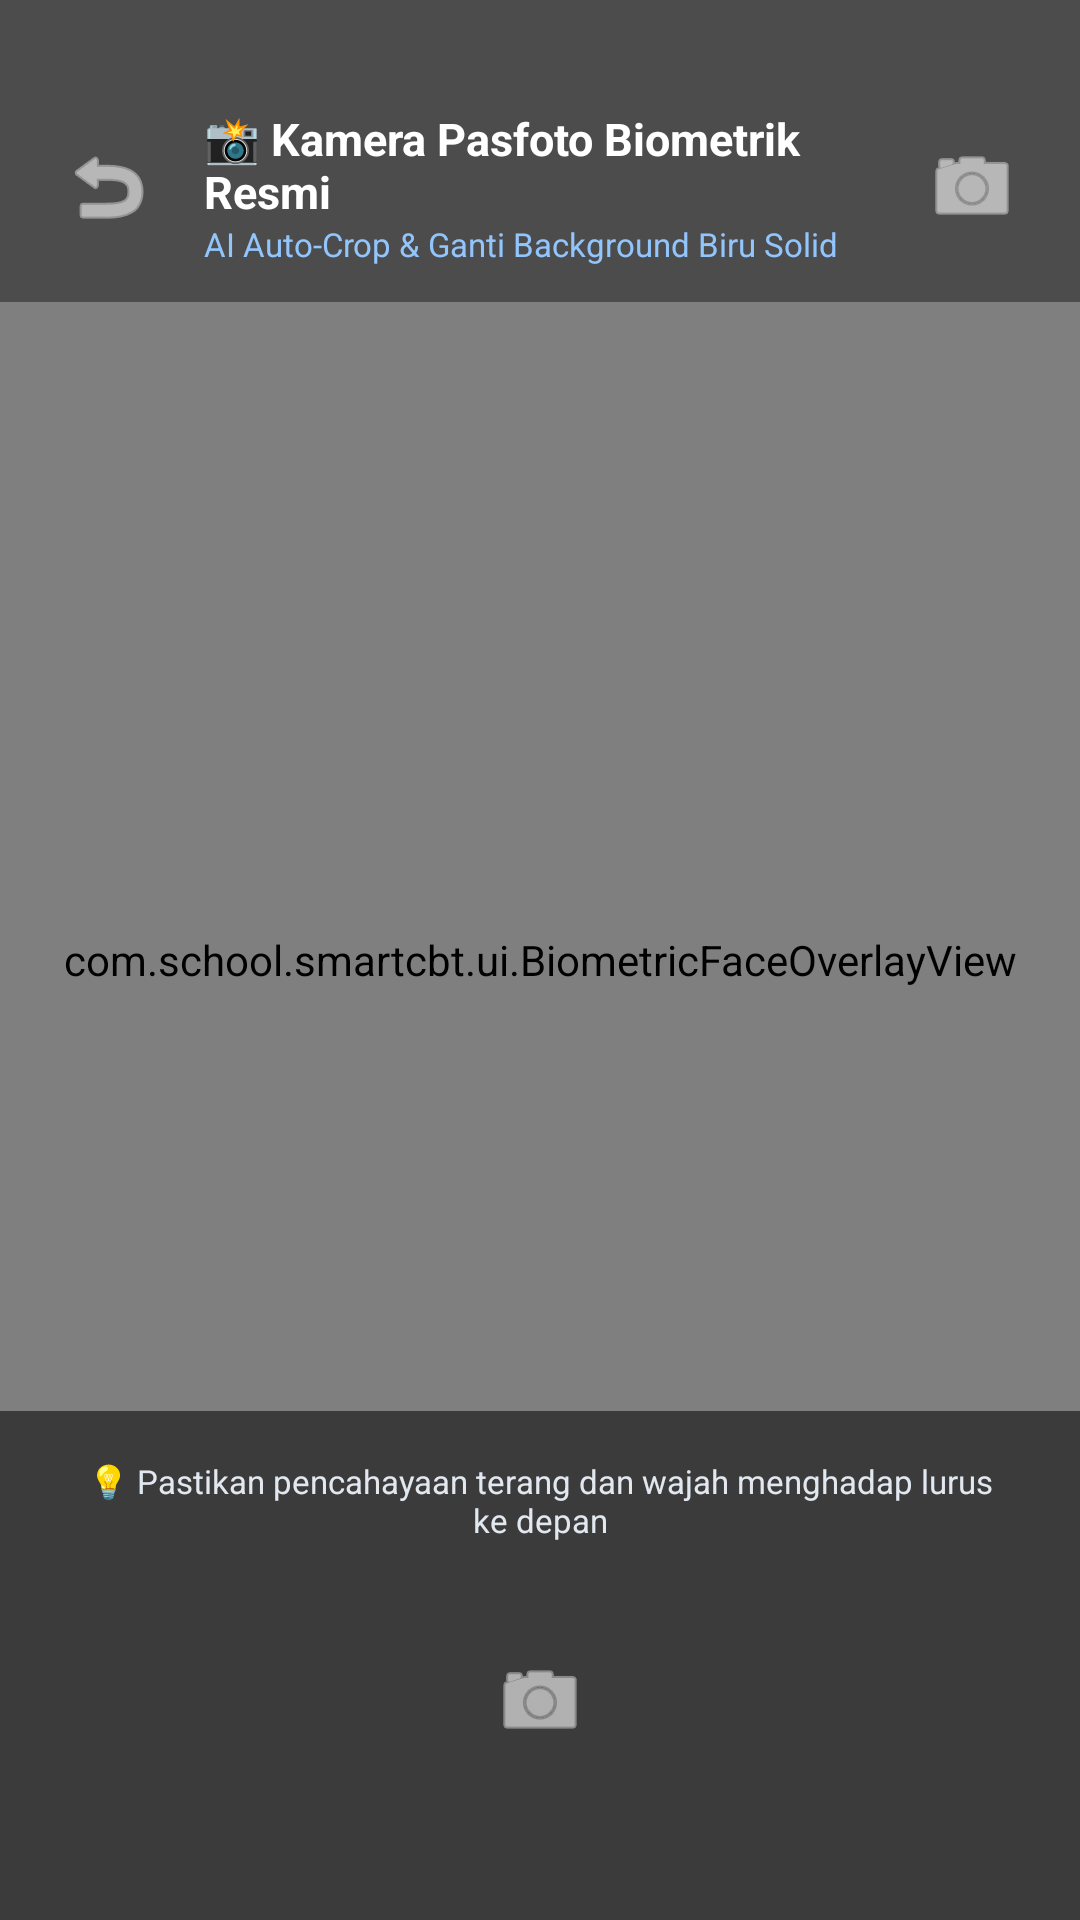

Here is an Android app screen rendered from its layout file. Give the layout XML and the strings, colors and styles it references.
<!-- AndroidManifest.xml: application theme Theme.SmartCBT -->
<!-- res/layout/dialog_biometric_camera.xml -->
<?xml version="1.0" encoding="utf-8"?>
<FrameLayout xmlns:android="http://schemas.android.com/apk/res/android"
    xmlns:app="http://schemas.android.com/apk/res-auto"
    android:layout_width="match_parent"
    android:layout_height="match_parent"
    android:background="#000000">

    
    <androidx.camera.view.PreviewView
        android:id="@+id/biometricPreviewView"
        android:layout_width="match_parent"
        android:layout_height="match_parent" />

    
    <com.school.smartcbt.ui.BiometricFaceOverlayView
        android:id="@+id/biometricOverlay"
        android:layout_width="match_parent"
        android:layout_height="match_parent" />

    
    <LinearLayout
        android:layout_width="match_parent"
        android:layout_height="wrap_content"
        android:background="#66000000"
        android:gravity="center_vertical"
        android:orientation="horizontal"
        android:paddingHorizontal="16dp"
        android:paddingTop="36dp"
        android:paddingBottom="12dp">

        <ImageButton
            android:id="@+id/btnBioClose"
            android:layout_width="40dp"
            android:layout_height="40dp"
            android:background="?attr/selectableItemBackgroundBorderless"
            android:src="@android:drawable/ic_menu_revert"
            app:tint="#FFFFFF"
            android:contentDescription="Kembali" />

        <LinearLayout
            android:layout_width="0dp"
            android:layout_height="wrap_content"
            android:layout_marginStart="12dp"
            android:layout_weight="1"
            android:orientation="vertical">

            <TextView
                android:layout_width="wrap_content"
                android:layout_height="wrap_content"
                android:text="📸 Kamera Pasfoto Biometrik Resmi"
                android:textColor="#FFFFFF"
                android:textSize="15sp"
                android:textStyle="bold" />

            <TextView
                android:layout_width="wrap_content"
                android:layout_height="wrap_content"
                android:text="AI Auto-Crop &amp; Ganti Background Biru Solid"
                android:textColor="#93C5FD"
                android:textSize="11sp" />
        </LinearLayout>

        <ImageButton
            android:id="@+id/btnBioSwitchCamera"
            android:layout_width="40dp"
            android:layout_height="40dp"
            android:background="?attr/selectableItemBackgroundBorderless"
            android:src="@android:drawable/ic_menu_camera"
            app:tint="#FFFFFF"
            android:contentDescription="Putar Kamera" />
    </LinearLayout>

    
    <LinearLayout
        android:layout_width="match_parent"
        android:layout_height="wrap_content"
        android:layout_gravity="bottom"
        android:background="#88000000"
        android:gravity="center"
        android:orientation="vertical"
        android:paddingHorizontal="24dp"
        android:paddingTop="16dp"
        android:paddingBottom="36dp">

        <TextView
            android:layout_width="wrap_content"
            android:layout_height="wrap_content"
            android:text="💡 Pastikan pencahayaan terang dan wajah menghadap lurus ke depan"
            android:textColor="#E2E8F0"
            android:textSize="11sp"
            android:gravity="center"
            android:layout_marginBottom="16dp" />

        <ImageButton
            android:id="@+id/btnBioCapture"
            android:layout_width="74dp"
            android:layout_height="74dp"
            android:background="@drawable/bg_fab_scan"
            android:src="@android:drawable/ic_menu_camera"
            app:tint="#FFFFFF"
            android:contentDescription="Ambil Pasfoto" />
    </LinearLayout>
</FrameLayout>
<!-- resources referenced by this layout -->
<resources>
  <style name="Theme.SmartCBT" parent="Theme.Material3.DayNight.NoActionBar">
          
          <item name="android:colorBackground">@color/colorBackgroundLight</item>
          <item name="colorSurface">@color/colorSurfaceLight</item>
          <item name="colorError">@color/colorError</item>
          <item name="colorOnError">@color/colorOnError</item>
          
      </style>
  <color name="colorBackgroundLight">#FFFFFF</color>
  <color name="colorSurfaceLight">#F5F5F5</color>
  <color name="colorError">#B00020</color>
  <color name="colorOnError">#FFFFFF</color>
</resources>
